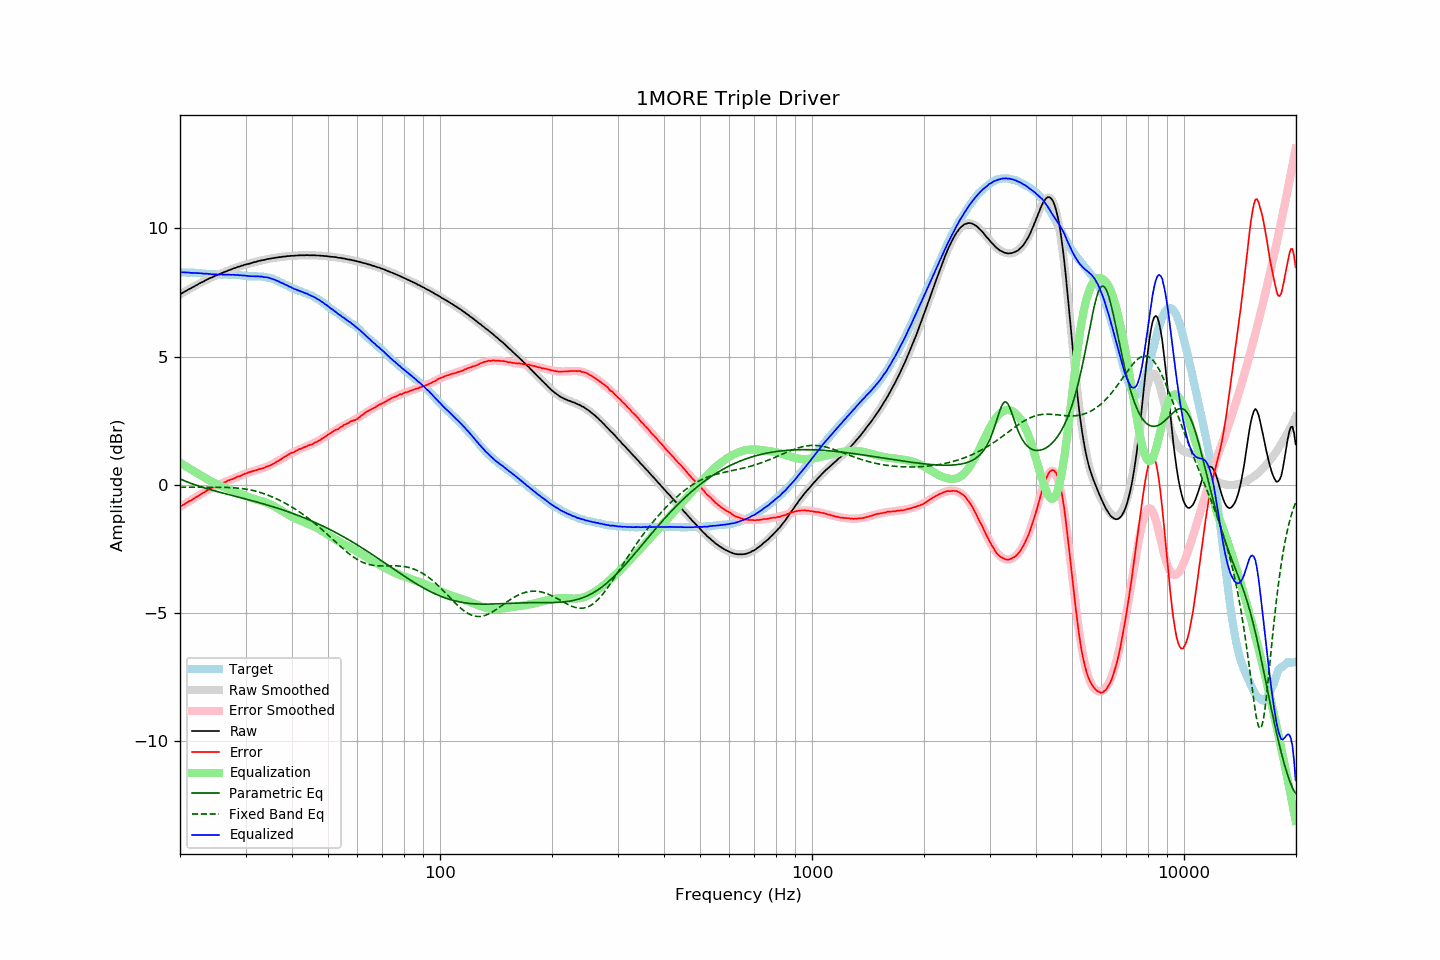

Values plotted in this chart, from the file beside it:
frequency, raw, error, smoothed, error_smoothed, equalization, parametric_eq, fixed_band_eq, equalized_raw, equalized_smoothed, target
20.00, 7.42, -0.86, 7.42, -0.86, 0.86, 0.23, -0.10, 8.28, 8.28, 8.28
20.20, 7.46, -0.82, 7.46, -0.82, 0.82, 0.20, -0.10, 8.28, 8.28, 8.28
20.40, 7.50, -0.78, 7.50, -0.78, 0.78, 0.18, -0.10, 8.28, 8.28, 8.28
20.61, 7.54, -0.74, 7.53, -0.75, 0.75, 0.15, -0.10, 8.28, 8.28, 8.28
20.81, 7.57, -0.70, 7.57, -0.71, 0.71, 0.12, -0.10, 8.28, 8.28, 8.27
21.02, 7.61, -0.66, 7.61, -0.67, 0.67, 0.10, -0.10, 8.28, 8.27, 8.27
21.23, 7.64, -0.63, 7.64, -0.63, 0.63, 0.08, -0.10, 8.27, 8.27, 8.27
21.44, 7.67, -0.61, 7.68, -0.59, 0.59, 0.05, -0.10, 8.26, 8.27, 8.28
21.66, 7.71, -0.56, 7.71, -0.56, 0.56, 0.03, -0.10, 8.26, 8.27, 8.27
21.87, 7.74, -0.53, 7.75, -0.52, 0.52, 0.01, -0.10, 8.26, 8.26, 8.27
22.09, 7.78, -0.48, 7.78, -0.48, 0.48, -0.02, -0.10, 8.26, 8.26, 8.26
22.31, 7.81, -0.45, 7.81, -0.44, 0.44, -0.04, -0.10, 8.25, 8.26, 8.26
22.54, 7.85, -0.40, 7.85, -0.41, 0.41, -0.06, -0.10, 8.25, 8.25, 8.25
22.76, 7.88, -0.37, 7.88, -0.37, 0.37, -0.08, -0.10, 8.25, 8.25, 8.25
22.99, 7.91, -0.33, 7.91, -0.33, 0.33, -0.10, -0.10, 8.24, 8.24, 8.24
23.22, 7.94, -0.29, 7.94, -0.29, 0.29, -0.12, -0.10, 8.23, 8.24, 8.23
23.45, 7.98, -0.25, 7.97, -0.26, 0.26, -0.14, -0.10, 8.24, 8.23, 8.23
23.69, 8.01, -0.21, 8.01, -0.22, 0.22, -0.15, -0.10, 8.23, 8.22, 8.22
23.92, 8.04, -0.17, 8.04, -0.18, 0.18, -0.17, -0.10, 8.22, 8.22, 8.21
24.16, 8.07, -0.14, 8.06, -0.15, 0.15, -0.19, -0.10, 8.22, 8.21, 8.21
24.40, 8.09, -0.12, 8.09, -0.12, 0.12, -0.21, -0.10, 8.21, 8.21, 8.21
24.65, 8.12, -0.09, 8.12, -0.08, 0.08, -0.23, -0.10, 8.20, 8.21, 8.21
24.89, 8.15, -0.06, 8.15, -0.05, 0.05, -0.24, -0.10, 8.20, 8.20, 8.21
25.14, 8.18, -0.02, 8.18, -0.02, 0.02, -0.26, -0.10, 8.20, 8.20, 8.20
25.39, 8.20, 0.01, 8.20, 0.00, -0.00, -0.28, -0.10, 8.20, 8.20, 8.19
25.65, 8.23, 0.04, 8.23, 0.03, -0.03, -0.30, -0.10, 8.20, 8.20, 8.19
25.91, 8.26, 0.07, 8.26, 0.06, -0.06, -0.31, -0.10, 8.20, 8.20, 8.19
26.16, 8.28, 0.08, 8.28, 0.08, -0.08, -0.33, -0.10, 8.20, 8.20, 8.20
26.43, 8.31, 0.11, 8.31, 0.11, -0.11, -0.34, -0.10, 8.20, 8.20, 8.20
26.69, 8.33, 0.13, 8.33, 0.14, -0.14, -0.36, -0.10, 8.19, 8.20, 8.20
26.96, 8.36, 0.17, 8.36, 0.16, -0.16, -0.38, -0.11, 8.20, 8.19, 8.19
27.23, 8.38, 0.19, 8.38, 0.19, -0.19, -0.39, -0.11, 8.19, 8.19, 8.19
27.50, 8.40, 0.21, 8.40, 0.21, -0.21, -0.41, -0.11, 8.19, 8.19, 8.19
27.77, 8.43, 0.23, 8.43, 0.24, -0.24, -0.43, -0.11, 8.19, 8.19, 8.20
28.05, 8.45, 0.26, 8.45, 0.26, -0.26, -0.44, -0.12, 8.19, 8.19, 8.19
28.33, 8.47, 0.29, 8.47, 0.29, -0.29, -0.46, -0.12, 8.18, 8.18, 8.18
28.62, 8.50, 0.33, 8.49, 0.32, -0.32, -0.47, -0.13, 8.18, 8.18, 8.17
28.90, 8.51, 0.33, 8.51, 0.34, -0.34, -0.49, -0.14, 8.17, 8.17, 8.18
29.19, 8.54, 0.37, 8.53, 0.37, -0.37, -0.51, -0.14, 8.17, 8.17, 8.17
29.48, 8.55, 0.39, 8.55, 0.39, -0.39, -0.52, -0.15, 8.16, 8.16, 8.16
29.78, 8.58, 0.43, 8.57, 0.42, -0.42, -0.54, -0.16, 8.16, 8.16, 8.15
30.08, 8.59, 0.44, 8.59, 0.44, -0.44, -0.56, -0.17, 8.15, 8.15, 8.15
30.38, 8.61, 0.47, 8.61, 0.46, -0.46, -0.57, -0.18, 8.15, 8.15, 8.14
30.68, 8.62, 0.49, 8.63, 0.48, -0.48, -0.59, -0.19, 8.14, 8.14, 8.13
30.99, 8.64, 0.51, 8.64, 0.51, -0.51, -0.61, -0.20, 8.13, 8.14, 8.13
31.30, 8.66, 0.53, 8.66, 0.53, -0.53, -0.62, -0.22, 8.13, 8.13, 8.13
31.61, 8.68, 0.55, 8.68, 0.54, -0.54, -0.64, -0.23, 8.13, 8.13, 8.13
31.93, 8.69, 0.57, 8.69, 0.56, -0.56, -0.66, -0.25, 8.13, 8.13, 8.12
32.24, 8.71, 0.58, 8.71, 0.58, -0.58, -0.68, -0.26, 8.13, 8.13, 8.13
32.57, 8.73, 0.61, 8.72, 0.60, -0.60, -0.69, -0.28, 8.13, 8.12, 8.12
32.89, 8.74, 0.62, 8.74, 0.62, -0.62, -0.71, -0.30, 8.12, 8.12, 8.12
33.22, 8.76, 0.64, 8.75, 0.64, -0.64, -0.73, -0.32, 8.12, 8.11, 8.12
33.55, 8.76, 0.65, 8.77, 0.66, -0.66, -0.75, -0.34, 8.10, 8.11, 8.11
33.89, 8.78, 0.68, 8.78, 0.68, -0.68, -0.76, -0.36, 8.10, 8.10, 8.10
34.23, 8.80, 0.72, 8.79, 0.71, -0.71, -0.78, -0.39, 8.09, 8.09, 8.08
34.57, 8.81, 0.73, 8.81, 0.73, -0.73, -0.80, -0.41, 8.08, 8.07, 8.08
34.92, 8.82, 0.76, 8.82, 0.76, -0.76, -0.82, -0.44, 8.06, 8.06, 8.06
35.27, 8.83, 0.78, 8.83, 0.79, -0.79, -0.84, -0.46, 8.04, 8.04, 8.05
35.62, 8.84, 0.82, 8.84, 0.82, -0.82, -0.86, -0.49, 8.02, 8.02, 8.02
35.97, 8.85, 0.85, 8.85, 0.86, -0.86, -0.88, -0.52, 7.99, 7.99, 8.00
... 635 more rows
